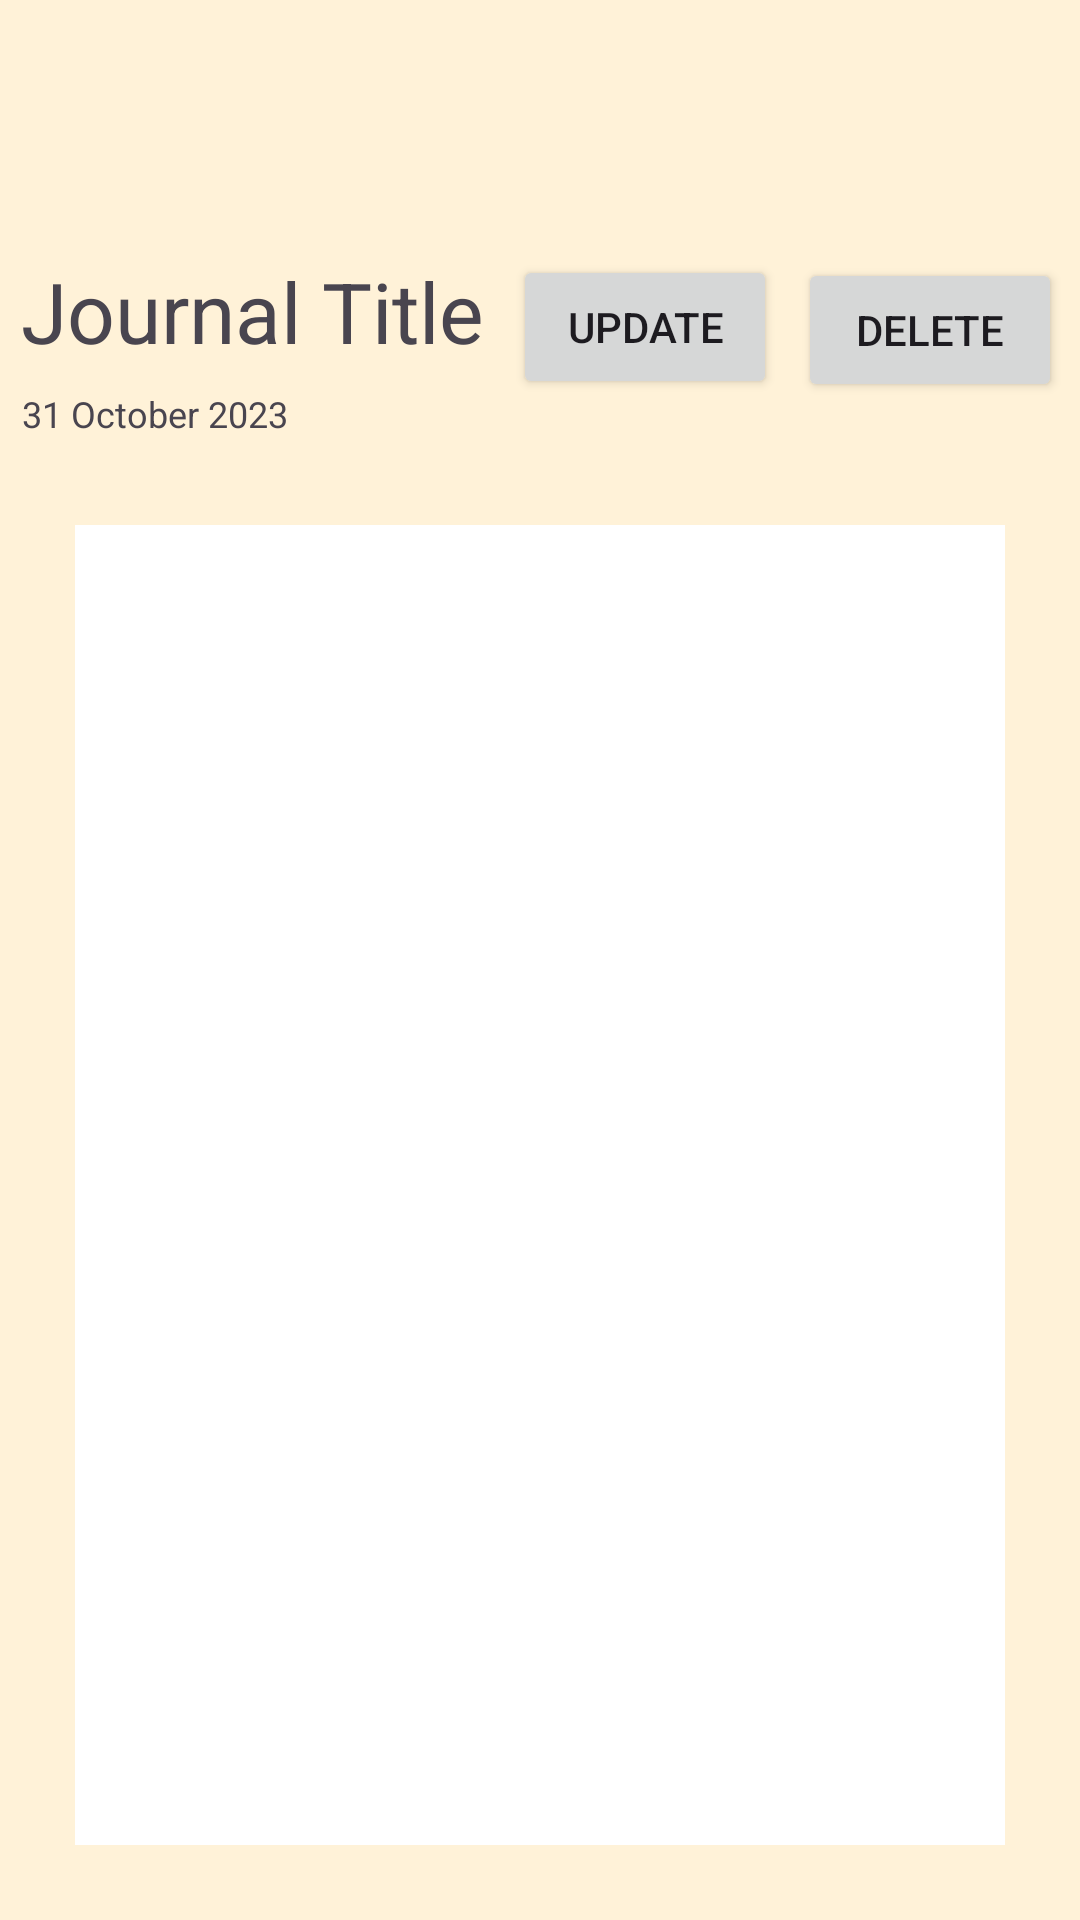

Android layout source for this screen:
<!-- AndroidManifest.xml: application theme Theme.Diaryly -->
<!-- res/layout/activity_journal_detail.xml -->
<?xml version="1.0" encoding="utf-8"?>
<LinearLayout xmlns:android="http://schemas.android.com/apk/res/android"
    xmlns:app="http://schemas.android.com/apk/res-auto"
    xmlns:tools="http://schemas.android.com/tools"
    android:layout_width="match_parent"
    android:layout_height="match_parent"
    android:background="#FFF2D8"
    android:orientation="vertical"
    tools:context=".journal.JournalDetailActivity">


    <ImageView
        android:id="@+id/backButton"
        android:layout_width="50dp"
        android:layout_height="50dp"
        android:layout_marginStart="18dp"
        android:layout_marginTop="25dp"
        app:layout_constraintStart_toStartOf="parent"
        app:layout_constraintTop_toTopOf="parent"
        android:src="@drawable/back_button"/>


    <androidx.constraintlayout.widget.ConstraintLayout
        android:layout_width="match_parent"
        android:layout_height="75dp" >

        <TextView
            android:id="@+id/tvJournalTitle"
            android:layout_width="wrap_content"
            android:layout_height="wrap_content"
            android:layout_gravity="center"
            android:layout_marginStart="7dp"
            android:layout_marginTop="10dp"
            android:text="@string/JournalTitle"
            android:textAlignment="center"
            android:textSize="28sp"
            app:layout_constraintStart_toStartOf="parent"
            app:layout_constraintTop_toTopOf="parent" />

        <TextView
            android:id="@+id/tvJournalDate"
            android:layout_width="wrap_content"
            android:layout_height="wrap_content"
            android:layout_gravity="center"
            android:layout_marginStart="7dp"
            android:layout_marginBottom="4dp"
            android:text="@string/JournalDate"
            android:textAlignment="center"
            android:textSize="12sp"
            app:layout_constraintBottom_toBottomOf="parent"
            app:layout_constraintStart_toStartOf="parent" />

        <Button
            android:id="@+id/btnUpdate"
            android:layout_width="wrap_content"
            android:layout_height="wrap_content"
            android:layout_row="0"
            android:layout_column="2"
            android:layout_marginTop="10dp"
            android:layout_marginEnd="7dp"
            android:text="@string/Update"
            app:layout_constraintEnd_toStartOf="@+id/btnDelete"
            app:layout_constraintTop_toTopOf="parent" />

        <Button
            android:id="@+id/btnDelete"
            android:layout_width="wrap_content"
            android:layout_height="wrap_content"
            android:layout_row="0"
            android:layout_column="0"
            android:layout_marginEnd="6dp"
            android:layout_marginBottom="16dp"
            android:text="@string/delete"
            app:layout_constraintBottom_toBottomOf="parent"
            app:layout_constraintEnd_toEndOf="parent" />


    </androidx.constraintlayout.widget.ConstraintLayout>


    <androidx.constraintlayout.widget.ConstraintLayout
        android:layout_width="match_parent"
        android:layout_height="match_parent"
        android:layout_margin="25dp"
        android:background="@color/white" >

        <ScrollView
            android:layout_width="match_parent"
            android:layout_height="match_parent"
            android:padding="25dp"
            app:layout_constraintEnd_toEndOf="parent"
            app:layout_constraintStart_toStartOf="parent"
            app:layout_constraintTop_toTopOf="parent" >

            <TextView
                android:id="@+id/tvJournalContent"
                android:layout_width="match_parent"
                android:layout_height="wrap_content"
                />

        </ScrollView>



    </androidx.constraintlayout.widget.ConstraintLayout>





</LinearLayout>
<!-- resources referenced by this layout -->
<resources>
  <string name="JournalDate">31 October 2023</string>
  <string name="JournalTitle">Journal Title</string>
  <string name="Update">Update</string>
  <string name="delete">Delete</string>
  <style name="Theme.Diaryly" parent="Base.Theme.Diaryly" />
  <style name="Base.Theme.Diaryly" parent="Theme.Material3.DayNight.NoActionBar">
          
          
      </style>
  <!-- not gathered from this repository: default colours our renderer supplied (Android Studio template values) -->
  <color name="white">#FFFFFFFF</color>
</resources>
